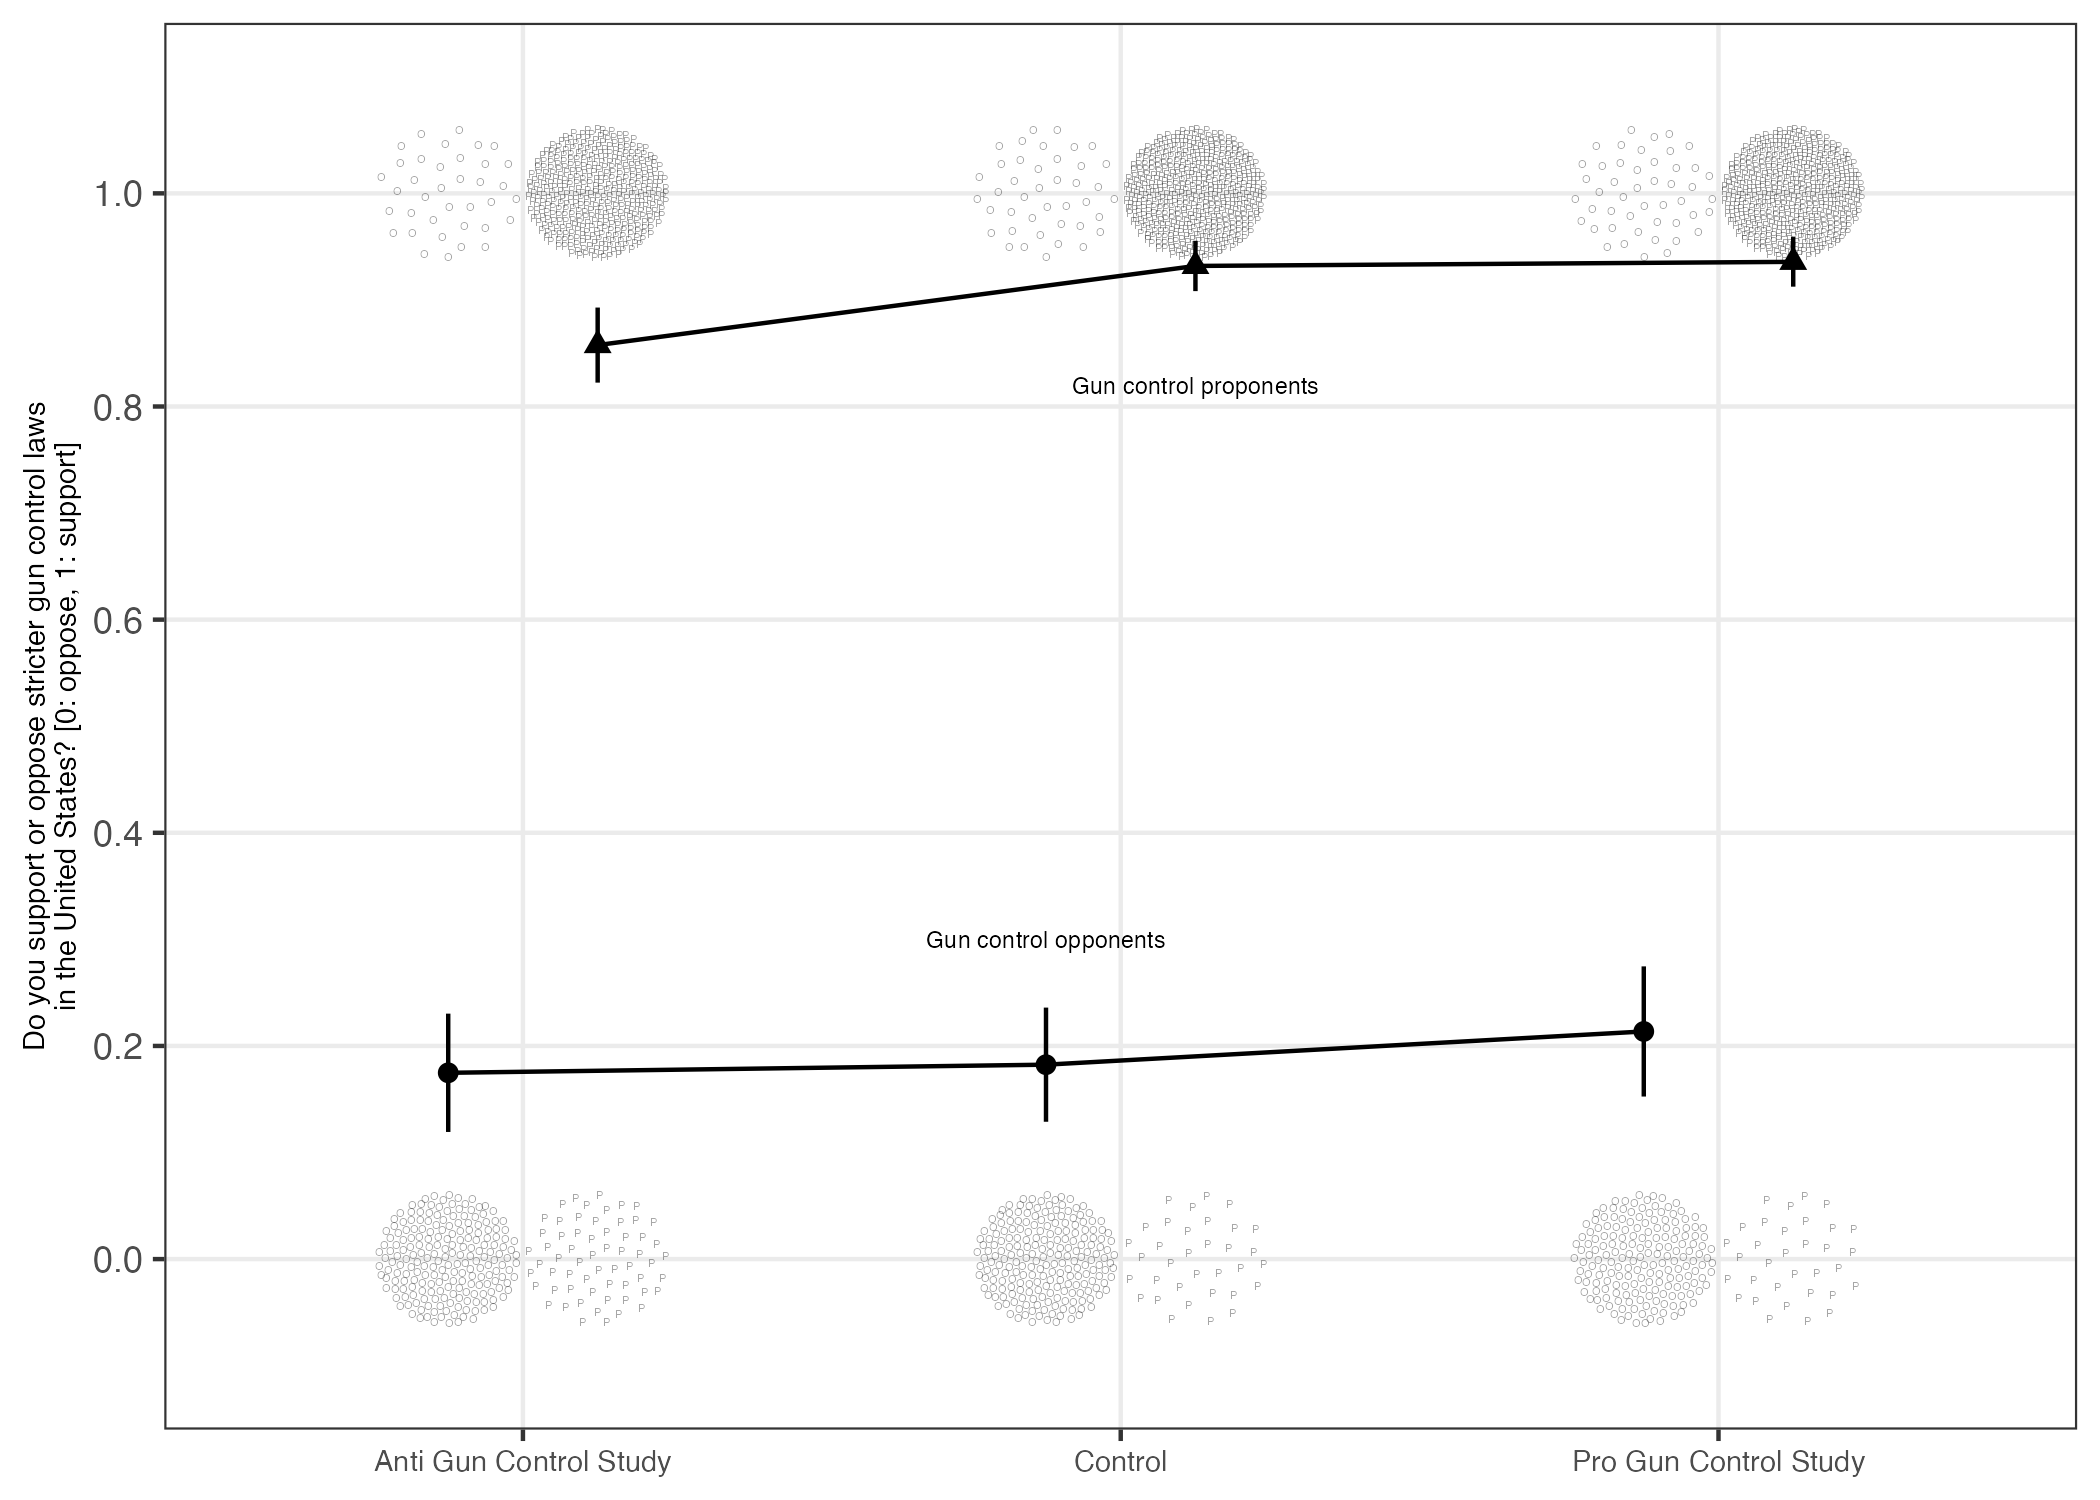

Data behind this chart, as committed beside it:
Z_information_plot, proponent, term, estimate, std.error, statistic, p.value, conf.low, conf.high, df, outcome, W2_Q1
Anti Gun Control Study, Gun control opponents, (Intercept), 0.1748, 0.02818, 6.203, 2.3777689965505554e-9, 0.1193, 0.2303, 242, W2_Q1, 0.1748
Anti Gun Control Study, Gun control proponents, (Intercept), 0.8576, 0.01792, 47.86, 2.7075482888283537e-176, 0.8224, 0.8928, 439, W2_Q1, 0.8576
Control, Gun control opponents, (Intercept), 0.1824, 0.02719, 6.708, 1.2843661470251978e-10, 0.1289, 0.236, 253, W2_Q1, 0.1824
Control, Gun control proponents, (Intercept), 0.9319, 0.01202, 77.54, 1.3645668970482737e-269, 0.9083, 0.9555, 469, W2_Q1, 0.9319
Pro Gun Control Study, Gun control opponents, (Intercept), 0.2136, 0.03099, 6.892, 5.405527511803173e-11, 0.1525, 0.2747, 226, W2_Q1, 0.2136
Pro Gun Control Study, Gun control proponents, (Intercept), 0.9357, 0.01185, 78.97, 3.5884424677094656e-271, 0.9124, 0.959, 464, W2_Q1, 0.9357
